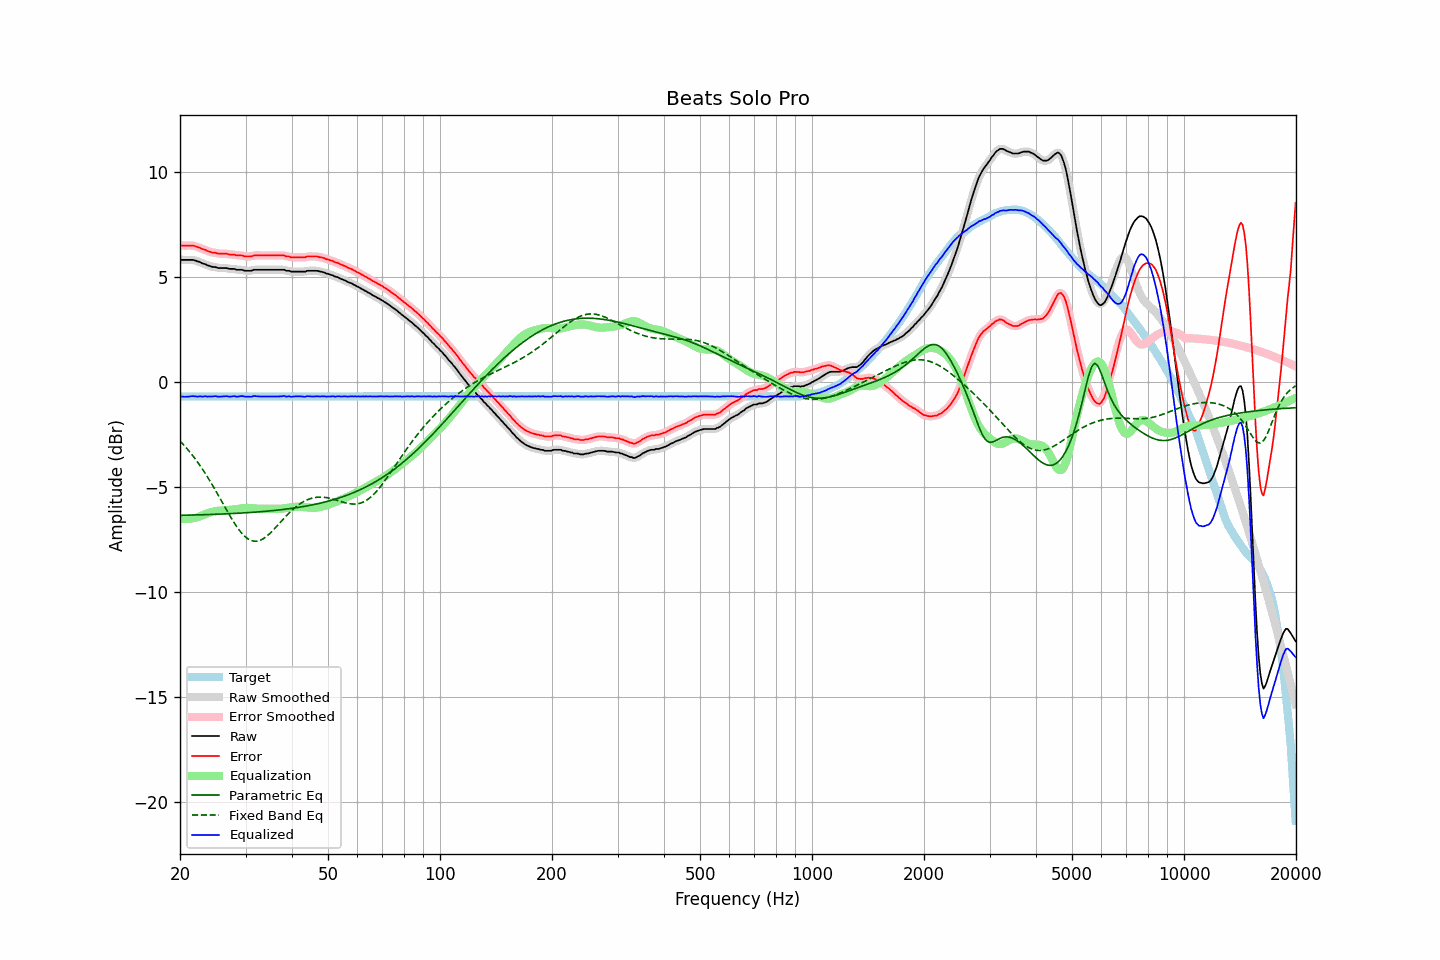

Source data for this figure (header and first rows):
frequency, raw, error, smoothed, error_smoothed, equalization, parametric_eq, fixed_band_eq, equalized_raw, equalized_smoothed, target
20.00, 5.86, 6.54, 5.85, 6.53, -6.51, -6.35, -2.81, -0.65, -0.66, -0.68
20.20, 5.83, 6.51, 5.84, 6.52, -6.52, -6.35, -2.89, -0.69, -0.68, -0.68
20.40, 5.83, 6.51, 5.83, 6.51, -6.52, -6.35, -2.97, -0.70, -0.69, -0.68
20.61, 5.83, 6.51, 5.82, 6.51, -6.52, -6.35, -3.05, -0.70, -0.70, -0.68
20.81, 5.83, 6.51, 5.83, 6.51, -6.52, -6.34, -3.14, -0.70, -0.70, -0.68
21.02, 5.83, 6.51, 5.83, 6.51, -6.52, -6.34, -3.23, -0.69, -0.69, -0.68
21.23, 5.83, 6.51, 5.83, 6.51, -6.51, -6.34, -3.32, -0.69, -0.68, -0.68
21.44, 5.83, 6.51, 5.83, 6.51, -6.50, -6.34, -3.42, -0.68, -0.68, -0.68
21.66, 5.83, 6.51, 5.82, 6.50, -6.49, -6.34, -3.51, -0.67, -0.67, -0.68
21.87, 5.81, 6.49, 5.80, 6.49, -6.48, -6.33, -3.61, -0.67, -0.68, -0.68
22.09, 5.78, 6.47, 5.78, 6.47, -6.46, -6.33, -3.71, -0.68, -0.68, -0.68
22.31, 5.75, 6.43, 5.76, 6.44, -6.44, -6.33, -3.82, -0.69, -0.68, -0.68
22.54, 5.74, 6.42, 5.73, 6.41, -6.41, -6.33, -3.93, -0.68, -0.69, -0.68
22.76, 5.70, 6.38, 5.69, 6.38, -6.38, -6.32, -4.04, -0.69, -0.69, -0.68
22.99, 5.66, 6.34, 5.67, 6.35, -6.35, -6.32, -4.15, -0.69, -0.68, -0.68
23.22, 5.64, 6.32, 5.63, 6.32, -6.32, -6.32, -4.27, -0.68, -0.68, -0.68
23.45, 5.62, 6.30, 5.60, 6.29, -6.29, -6.32, -4.39, -0.67, -0.68, -0.68
23.69, 5.57, 6.25, 5.58, 6.26, -6.26, -6.31, -4.51, -0.69, -0.68, -0.68
23.92, 5.55, 6.23, 5.55, 6.23, -6.23, -6.31, -4.63, -0.69, -0.69, -0.68
24.16, 5.53, 6.21, 5.52, 6.20, -6.21, -6.31, -4.76, -0.68, -0.69, -0.68
24.40, 5.50, 6.18, 5.50, 6.19, -6.19, -6.31, -4.89, -0.69, -0.68, -0.68
24.65, 5.49, 6.17, 5.49, 6.17, -6.17, -6.30, -5.02, -0.68, -0.68, -0.68
24.89, 5.48, 6.17, 5.47, 6.15, -6.15, -6.30, -5.15, -0.67, -0.68, -0.68
25.14, 5.46, 6.14, 5.46, 6.14, -6.14, -6.30, -5.29, -0.69, -0.68, -0.68
25.39, 5.44, 6.12, 5.44, 6.13, -6.13, -6.29, -5.42, -0.70, -0.69, -0.68
25.65, 5.44, 6.12, 5.43, 6.12, -6.13, -6.29, -5.56, -0.69, -0.69, -0.68
25.91, 5.44, 6.12, 5.43, 6.12, -6.12, -6.29, -5.69, -0.68, -0.69, -0.68
26.16, 5.44, 6.12, 5.44, 6.12, -6.11, -6.28, -5.83, -0.68, -0.68, -0.68
26.43, 5.44, 6.12, 5.44, 6.12, -6.11, -6.28, -5.97, -0.67, -0.67, -0.68
26.69, 5.44, 6.12, 5.43, 6.11, -6.10, -6.28, -6.10, -0.67, -0.68, -0.68
26.96, 5.42, 6.10, 5.42, 6.10, -6.10, -6.27, -6.24, -0.68, -0.68, -0.68
27.23, 5.40, 6.08, 5.40, 6.09, -6.09, -6.27, -6.37, -0.69, -0.69, -0.68
27.50, 5.40, 6.08, 5.40, 6.08, -6.08, -6.27, -6.50, -0.69, -0.68, -0.68
27.77, 5.40, 6.08, 5.39, 6.07, -6.07, -6.26, -6.62, -0.68, -0.68, -0.68
28.05, 5.40, 6.08, 5.38, 6.06, -6.06, -6.26, -6.74, -0.67, -0.68, -0.68
28.33, 5.36, 6.04, 5.37, 6.05, -6.05, -6.25, -6.86, -0.70, -0.69, -0.68
28.62, 5.36, 6.04, 5.36, 6.04, -6.04, -6.25, -6.97, -0.69, -0.69, -0.68
28.90, 5.36, 6.04, 5.35, 6.04, -6.03, -6.25, -7.07, -0.68, -0.68, -0.68
29.19, 5.36, 6.04, 5.35, 6.03, -6.02, -6.24, -7.17, -0.67, -0.67, -0.68
29.48, 5.35, 6.03, 5.34, 6.02, -6.01, -6.24, -7.25, -0.67, -0.67, -0.68
29.78, 5.32, 6.00, 5.32, 6.01, -6.00, -6.23, -7.33, -0.69, -0.68, -0.68
30.08, 5.31, 5.99, 5.31, 5.99, -6.00, -6.23, -7.40, -0.69, -0.69, -0.68
30.38, 5.31, 5.99, 5.30, 5.98, -6.00, -6.22, -7.46, -0.69, -0.70, -0.68
30.68, 5.31, 5.99, 5.30, 5.99, -6.00, -6.22, -7.50, -0.69, -0.70, -0.68
30.99, 5.31, 5.99, 5.31, 6.00, -6.00, -6.21, -7.54, -0.70, -0.69, -0.68
31.30, 5.33, 6.01, 5.33, 6.01, -6.01, -6.21, -7.57, -0.68, -0.68, -0.68
31.61, 5.36, 6.04, 5.34, 6.03, -6.02, -6.20, -7.58, -0.66, -0.67, -0.68
31.93, 5.36, 6.04, 5.36, 6.04, -6.03, -6.20, -7.58, -0.67, -0.67, -0.68
32.24, 5.36, 6.04, 5.36, 6.04, -6.03, -6.19, -7.58, -0.68, -0.67, -0.68
32.57, 5.36, 6.04, 5.36, 6.04, -6.04, -6.18, -7.56, -0.68, -0.68, -0.68
32.89, 5.36, 6.04, 5.36, 6.04, -6.04, -6.18, -7.54, -0.69, -0.69, -0.68
33.22, 5.36, 6.04, 5.36, 6.04, -6.04, -6.17, -7.50, -0.69, -0.69, -0.68
33.55, 5.36, 6.04, 5.36, 6.04, -6.04, -6.17, -7.46, -0.68, -0.68, -0.68
33.89, 5.36, 6.04, 5.36, 6.04, -6.04, -6.16, -7.40, -0.68, -0.68, -0.68
34.23, 5.36, 6.04, 5.36, 6.04, -6.04, -6.15, -7.34, -0.68, -0.68, -0.68
34.57, 5.36, 6.04, 5.36, 6.04, -6.04, -6.14, -7.28, -0.68, -0.68, -0.68
34.92, 5.36, 6.04, 5.36, 6.04, -6.04, -6.14, -7.21, -0.68, -0.68, -0.68
35.27, 5.36, 6.04, 5.36, 6.04, -6.04, -6.13, -7.13, -0.68, -0.68, -0.68
35.62, 5.36, 6.04, 5.36, 6.04, -6.04, -6.12, -7.05, -0.68, -0.68, -0.68
35.97, 5.36, 6.04, 5.36, 6.04, -6.04, -6.11, -6.97, -0.69, -0.69, -0.68
... 635 more rows
